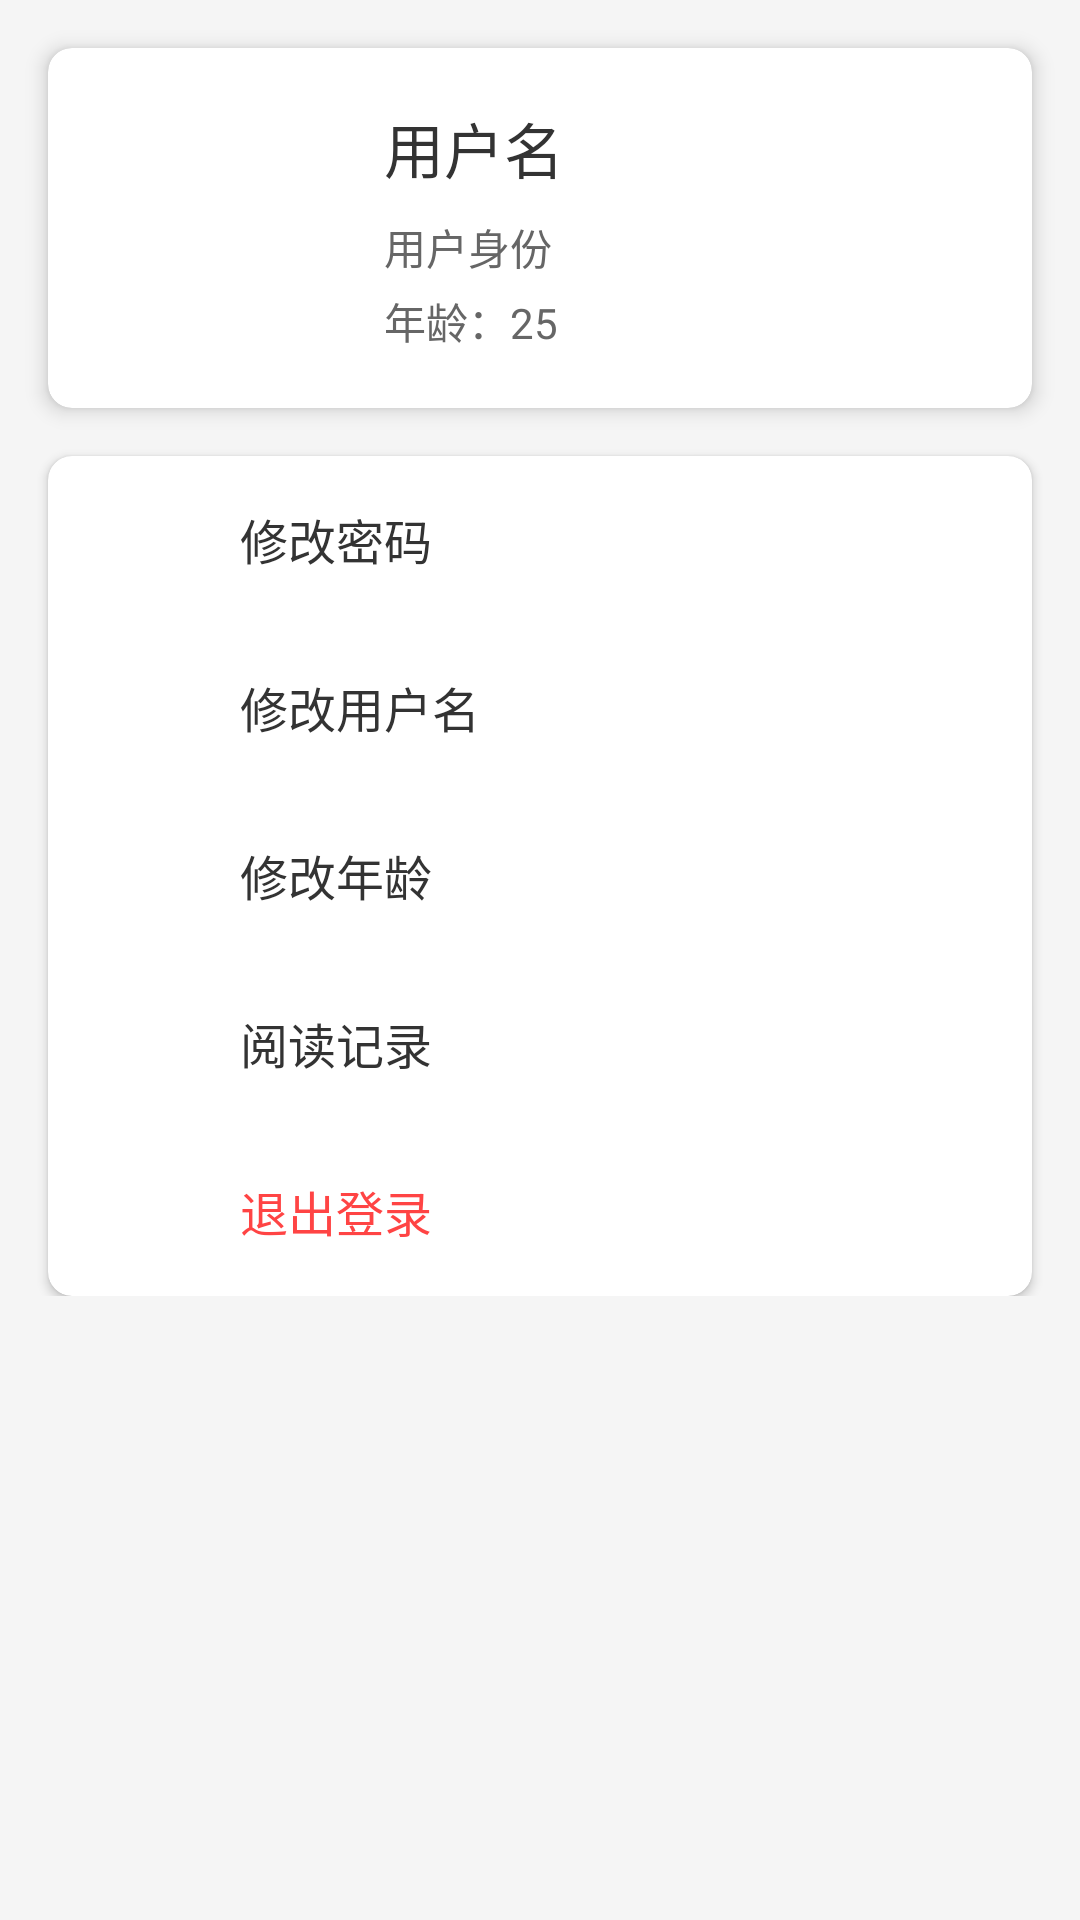

Produce the Android XML layout that renders to this screen, including the resource entries it uses.
<!-- AndroidManifest.xml: application theme AppTheme -->
<!-- res/layout/fragment_notifications.xml -->
<?xml version="1.0" encoding="utf-8"?>
<ScrollView xmlns:android="http://schemas.android.com/apk/res/android"
            android:layout_width="match_parent"
            android:layout_height="match_parent" xmlns:app="http://schemas.android.com/apk/res-auto"
            android:background="#F5F5F5">

    <LinearLayout
            android:layout_width="match_parent"
            android:layout_height="wrap_content"
            android:orientation="vertical">

        
        <androidx.cardview.widget.CardView
                android:layout_width="match_parent"
                android:layout_height="wrap_content"
                android:layout_margin="16dp"
                app:cardCornerRadius="8dp"
                app:cardElevation="4dp">

            <LinearLayout
                    android:layout_width="match_parent"
                    android:layout_height="120dp"
                    android:orientation="horizontal"
                    android:padding="16dp">

                <ImageView
                        android:id="@+id/iv_avatar"
                        android:layout_width="80dp"
                        android:layout_height="80dp"
                        android:contentDescription="用户头像"/>

                <LinearLayout
                        android:layout_width="match_parent"
                        android:layout_height="match_parent"
                        android:layout_marginStart="16dp"
                        android:orientation="vertical"
                        android:gravity="center_vertical">

                    <TextView
                            android:id="@+id/tv_username"
                            android:layout_width="wrap_content"
                            android:layout_height="wrap_content"
                            android:textSize="20sp"
                            android:textColor="#333333"
                            android:text="用户名"/>

                    <TextView
                            android:id="@+id/tv_user"
                            android:layout_width="wrap_content"
                            android:layout_height="wrap_content"
                            android:layout_marginTop="8dp"
                            android:textSize="14sp"
                            android:textColor="#666666"
                            android:text="用户身份"/>
                    <TextView
                            android:id="@+id/tv_age"
                            android:layout_width="wrap_content"
                            android:layout_height="wrap_content"
                            android:layout_marginTop="4dp"
                            android:textSize="14sp"
                            android:textColor="#666666"
                            android:text="年龄：25"/>
                </LinearLayout>
            </LinearLayout>
        </androidx.cardview.widget.CardView>

        
        <androidx.cardview.widget.CardView
                android:layout_width="match_parent"
                android:layout_height="wrap_content"
                android:layout_marginHorizontal="16dp"
                app:cardCornerRadius="8dp"
                app:cardElevation="2dp">

            <LinearLayout
                    android:layout_width="match_parent"
                    android:layout_height="wrap_content"
                    android:orientation="vertical">

                
                <LinearLayout
                        android:id="@+id/menu_change_password"
                        android:layout_width="match_parent"
                        android:layout_height="56dp"
                        android:orientation="horizontal"
                        android:padding="16dp"
                        android:background="?selectableItemBackground">

                    <ImageView
                            android:layout_width="24dp"
                            android:layout_height="24dp"
                            android:tint="#666666"/>

                    <TextView
                            android:layout_width="wrap_content"
                            android:layout_height="wrap_content"
                            android:layout_marginStart="24dp"
                            android:text="修改密码"
                            android:textSize="16sp"
                            android:textColor="#333333"/>

                </LinearLayout>
                
                
                <LinearLayout
                        android:id="@+id/menu_edit_username"
                        android:layout_width="match_parent"
                        android:layout_height="56dp"
                        android:orientation="horizontal"
                        android:padding="16dp"
                        android:background="?selectableItemBackground">

                    <ImageView
                            android:layout_width="24dp"
                            android:layout_height="24dp"
                            android:tint="#666666"/>

                    <TextView
                            android:layout_width="wrap_content"
                            android:layout_height="wrap_content"
                            android:layout_marginStart="24dp"
                            android:text="修改用户名"
                            android:textSize="16sp"
                            android:textColor="#333333"/>
                </LinearLayout>

                
                <LinearLayout
                        android:id="@+id/menu_edit_age"
                        android:layout_width="match_parent"
                        android:layout_height="56dp"
                        android:orientation="horizontal"
                        android:padding="16dp"
                        android:background="?selectableItemBackground">

                    <ImageView
                            android:layout_width="24dp"
                            android:layout_height="24dp"
                            android:tint="#666666"/>

                    <TextView
                            android:layout_width="wrap_content"
                            android:layout_height="wrap_content"
                            android:layout_marginStart="24dp"
                            android:text="修改年龄"
                            android:textSize="16sp"
                            android:textColor="#333333"/>
                </LinearLayout>

                
                <LinearLayout
                        android:id="@+id/menu_reading_history"
                        android:layout_width="match_parent"
                        android:layout_height="56dp"
                        android:orientation="horizontal"
                        android:padding="16dp"
                        android:background="?selectableItemBackground">

                    <ImageView
                            android:layout_width="24dp"
                            android:layout_height="24dp"
                            android:tint="#666666"/>

                    <TextView
                            android:layout_width="wrap_content"
                            android:layout_height="wrap_content"
                            android:layout_marginStart="24dp"
                            android:text="阅读记录"
                            android:textSize="16sp"
                            android:textColor="#333333"/>

                </LinearLayout>

                
                <LinearLayout
                        android:id="@+id/menu_logout"
                        android:layout_width="match_parent"
                        android:layout_height="56dp"
                        android:orientation="horizontal"
                        android:padding="16dp"
                        android:background="?selectableItemBackground">

                    <ImageView
                            android:layout_width="24dp"
                            android:layout_height="24dp"
                            android:tint="#666666"/>

                    <TextView
                            android:layout_width="wrap_content"
                            android:layout_height="wrap_content"
                            android:layout_marginStart="24dp"
                            android:text="退出登录"
                            android:textSize="16sp"
                            android:textColor="#FF4444"/>
                </LinearLayout>

            </LinearLayout>
        </androidx.cardview.widget.CardView>

    </LinearLayout>
</ScrollView>
<!-- resources referenced by this layout -->
<resources>
  <style name="AppTheme" parent="Theme.AppCompat.Light.DarkActionBar">
          
          <item name="colorPrimary">@color/colorPrimary</item>
          <item name="colorPrimaryDark">@color/colorPrimaryDark</item>
          <item name="colorAccent">@color/colorAccent</item>
      </style>
  <color name="colorPrimary">#008577</color>
  <color name="colorPrimaryDark">#00574B</color>
  <color name="colorAccent">#D81B60</color>
</resources>
